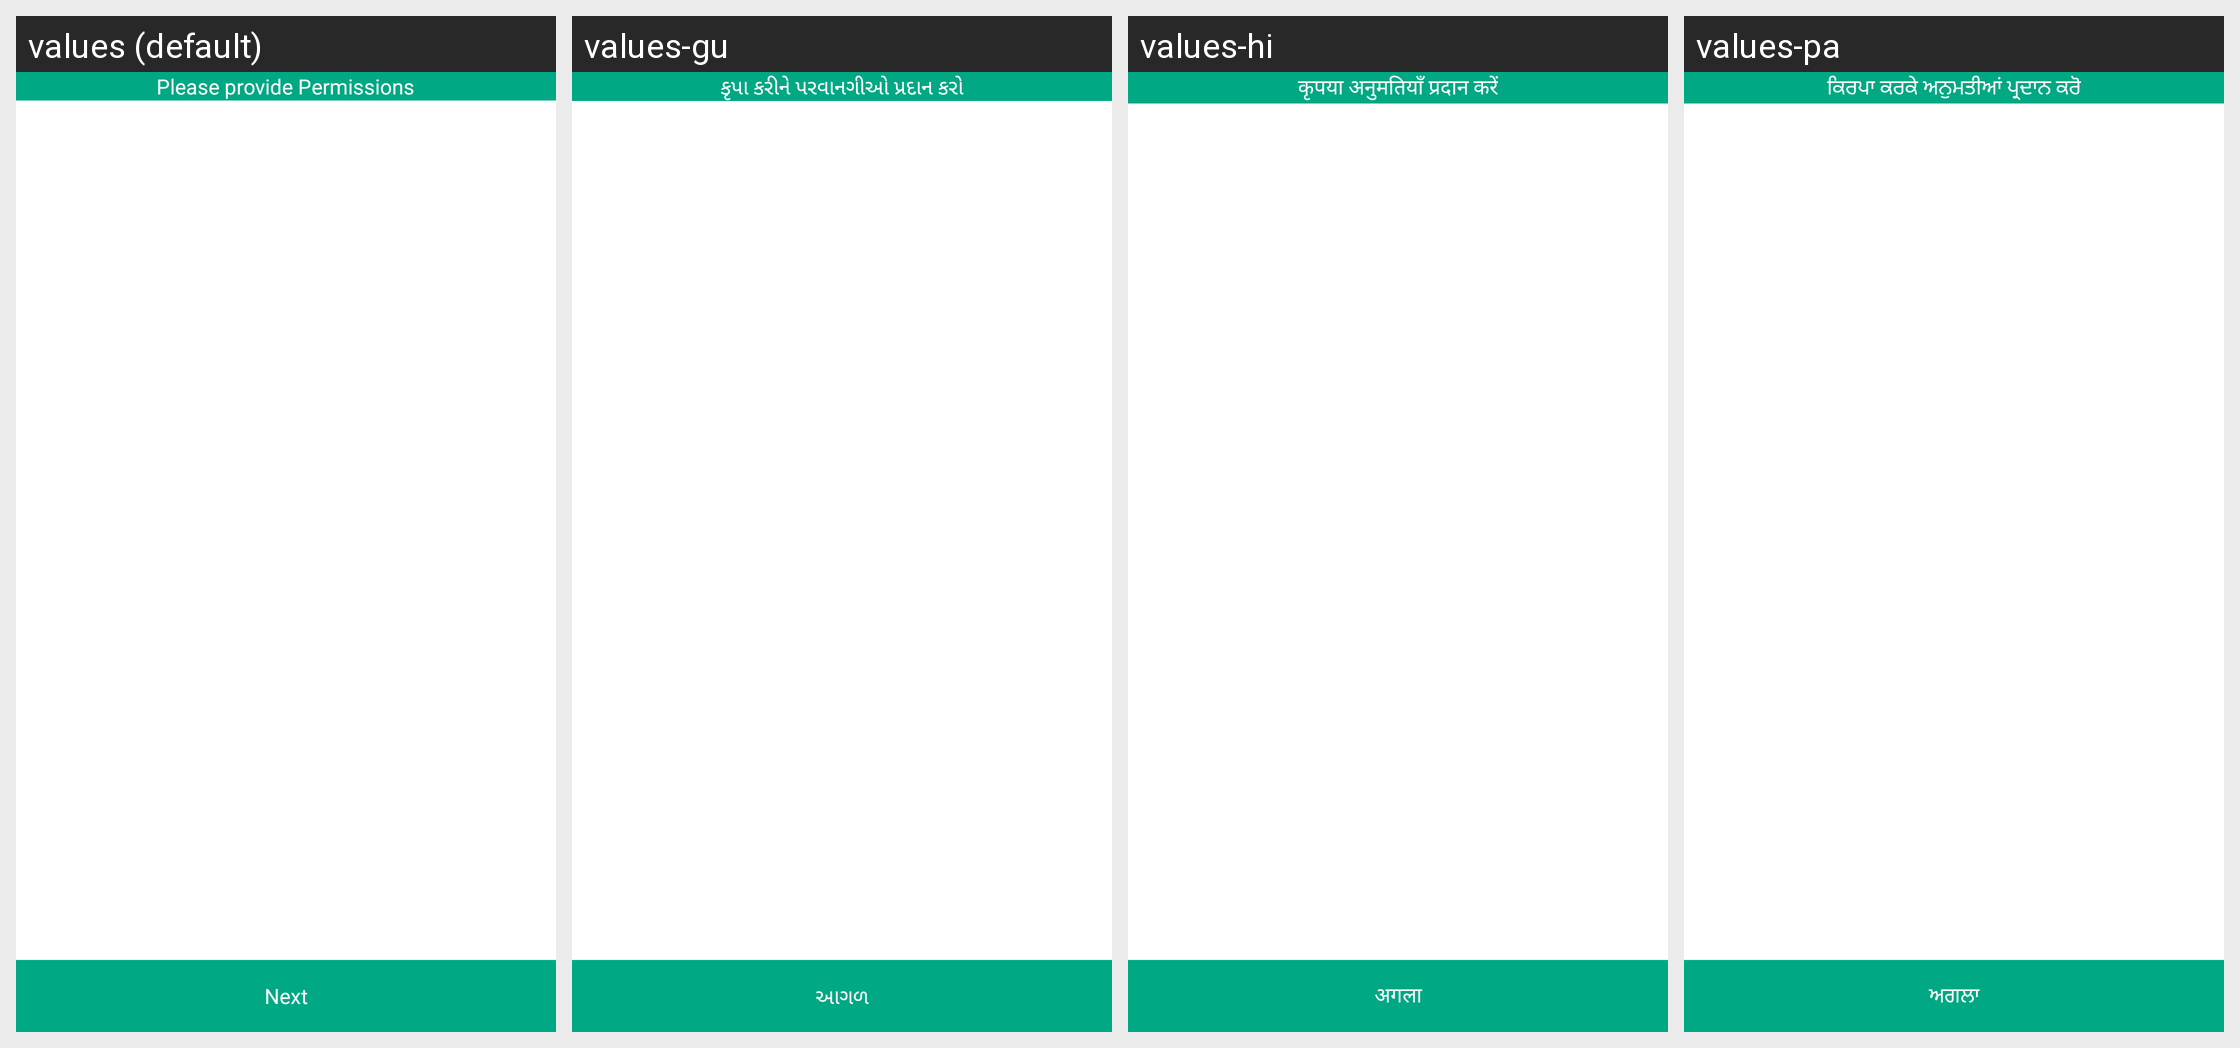

Here is an Android app screen in its default locale and in the app's own translations. Write out the translated-string differences for the strings that appear on this screen.
Android screen res/layout/activity_folder_permission_class.xml rendered under 4 locales, left to right: values (default), values-gu, values-hi, values-pa. Device: Nexus 5 (rendered at 1080×1920; each locale shown at half size, 540×960, under a caption strip naming it); theme AppTheme.
Other locales in the repository, not shown: values-af, values-am, values-ar, values-az, values-be, values-bg, values-bn, values-ca, values-cs, values-da, values-de, values-el, values-es, values-et, values-eu, values-fa, values-fi, values-fil, values-fr, values-gl, values-hr, values-hu, values-hy, values-idd, values-is, values-it, values-iw, values-ja, values-ka, values-kk, values-kn, values-ko, values-ky, values-lo, values-lt, values-lv, values-mk, values-ml, values-mn, values-mr, values-ms, values-ne, values-nl, values-no, values-pl, values-pt, values-ro, values-ru, values-si, values-sk, values-sl, values-sq, values-sr, values-sv, values-sw, values-ta, values-te, values-th, values-tr, values-uk, values-ur, values-vi, values-zh, values-zu.
Strings drawn on this screen, with the default value and each locale's value (text and hints the layout hard-codes, and strings that could not be matched under every locale, appear in the picture but are not listed):

please_provide_permissions
  values: Please provide Permissions
  values-gu: કૃપા કરીને પરવાનગીઓ પ્રદાન કરો
  values-hi: कृपया अनुमतियाँ प्रदान करें
  values-pa: ਕਿਰਪਾ ਕਰਕੇ ਅਨੁਮਤੀਆਂ ਪ੍ਰਦਾਨ ਕਰੋ

next
  values: Next
  values-gu: આગળ
  values-hi: अगला
  values-pa: ਅਗਲਾ
